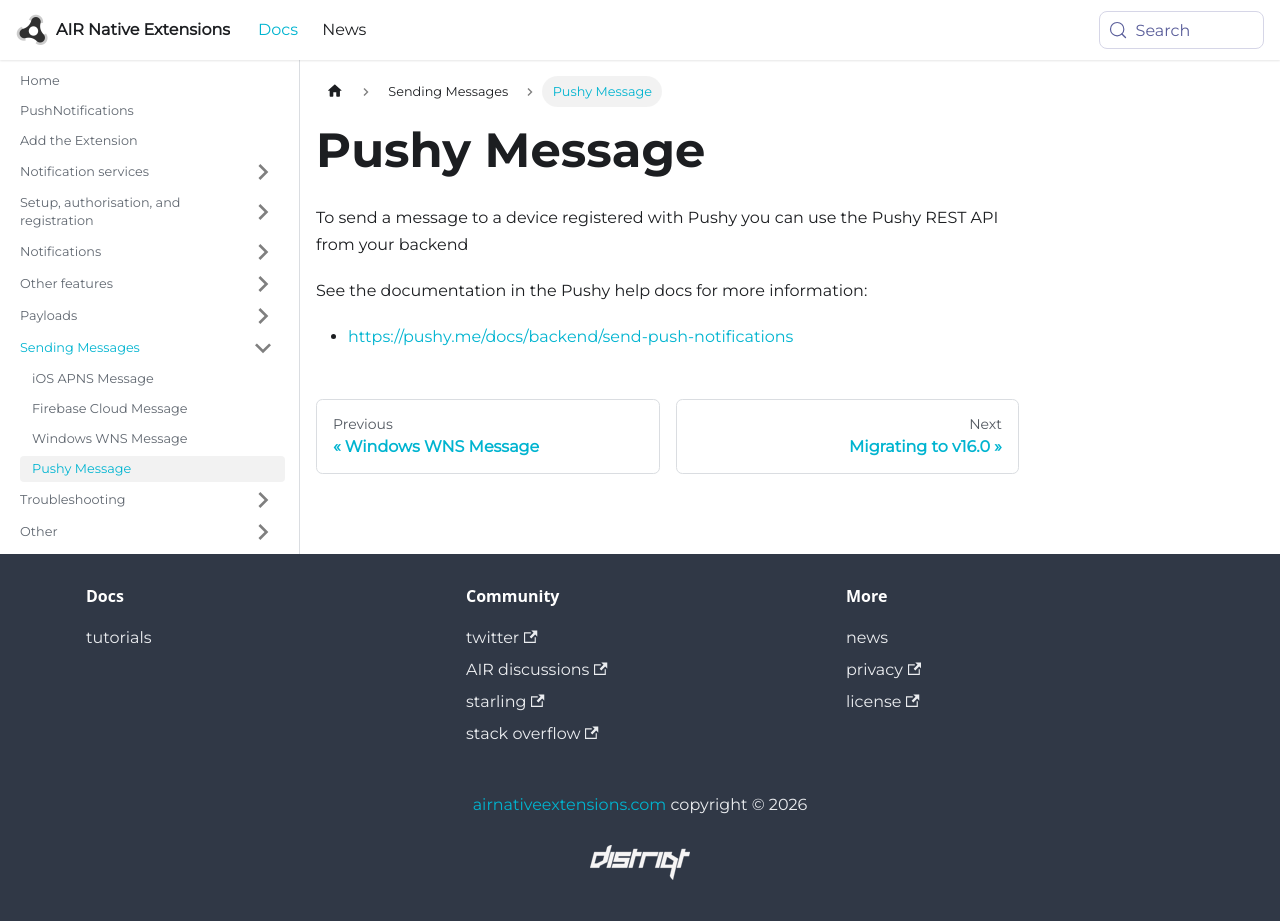

repository: airnativeextensions/nativeextensions-documentation · page: docs/pushnotifications/pushy/pushy-message/index.html · generator: docusaurus

---
title: Pushy Message
sidebar_label: Pushy Message
---

To send a message to a device registered with Pushy you can use the Pushy REST API from your backend

See the documentation in the Pushy help docs for more information: 

- [https://pushy.me/docs/backend/send-push-notifications](https://pushy.me/docs/backend/send-push-notifications)
